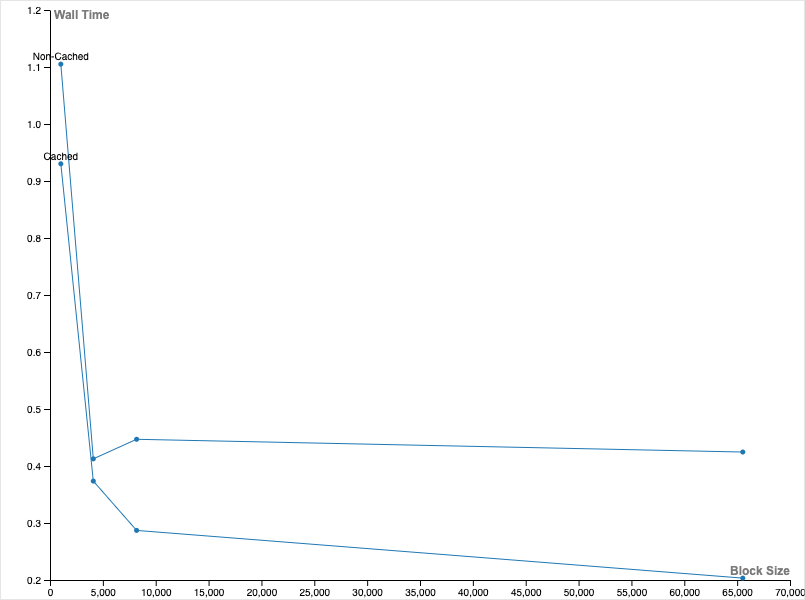

The data file committed next to this chart (first rows):
Type, Block Size, Wall Time
Non-Cached, 1024, 1.105
Non-Cached, 4096, 0.4125
Cached, 8192, 0.287
Cached, 65536, 0.2033
Cached, 1024, 0.9302
Cached, 4096, 0.3735
Non-Cached, 8192, 0.4469
Non-Cached, 65536, 0.4245
